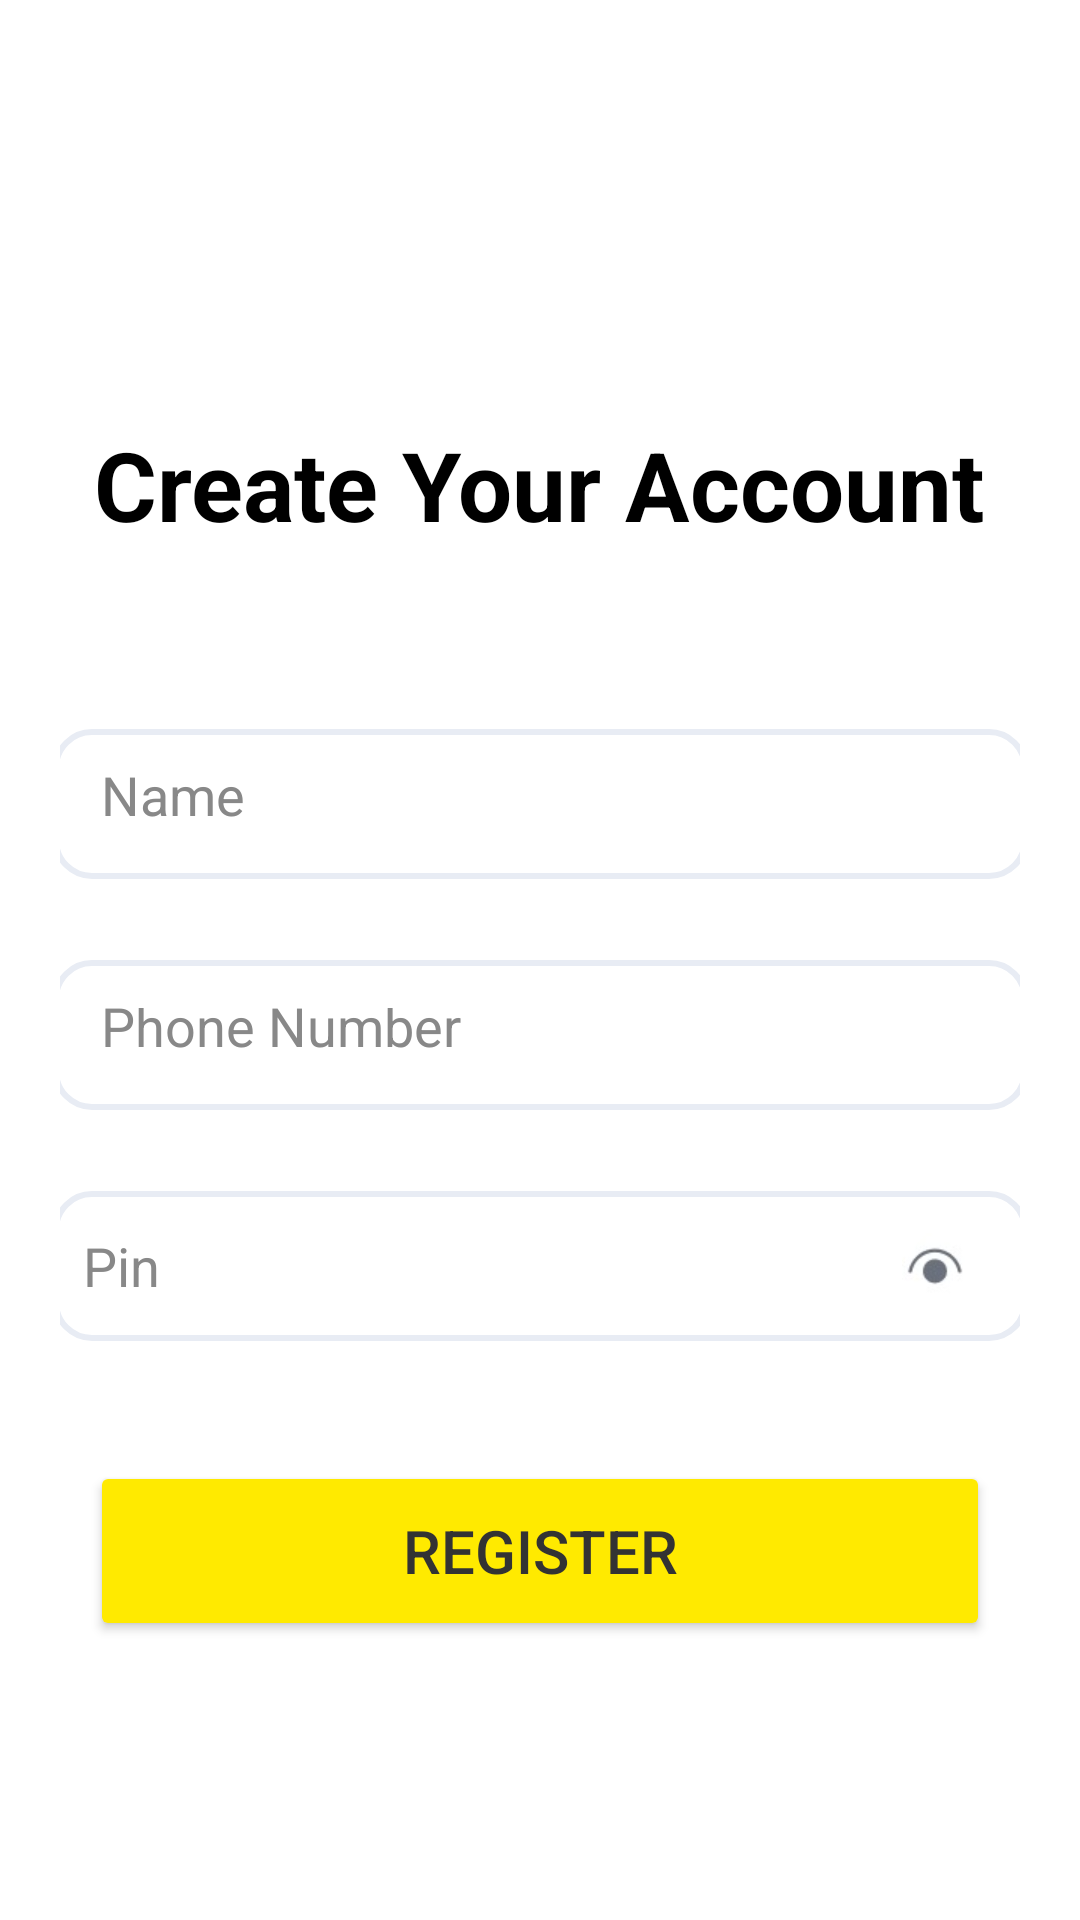

Write the Android layout XML for this screen, with the resource values it uses.
<!-- AndroidManifest.xml: application theme Theme.Vipayee -->
<!-- res/layout/activity_register.xml -->
<LinearLayout xmlns:android="http://schemas.android.com/apk/res/android"
    android:id="@+id/registration_page"
    android:layout_width="match_parent"
    android:layout_height="match_parent"
    android:orientation="vertical"
    android:padding="20dp"
    android:background="#FFFFFF"
    android:gravity="center_horizontal">

    <TextView
        android:id="@+id/create_your_account"
        android:layout_width="wrap_content"
        android:layout_height="wrap_content"
        android:text="Create Your Account"
        android:textSize="32sp"
        android:textStyle="bold"
        android:fontFamily="sans-serif"
        android:textColor="#000000"
        android:layout_marginTop="120dp" />

    <EditText
        android:id="@+id/editTextFullName"
        android:layout_width="325dp"
        android:layout_height="50dp"
        android:hint="Name"
        android:textColor="#000000"
        android:textColorHint="#888888"
        android:background="@drawable/input_box_border"
        android:layout_marginTop="60dp"
        android:padding="16dp" />

    <EditText
        android:id="@+id/editTextPhone"
        android:layout_width="325dp"
        android:layout_height="50dp"
        android:hint="Phone Number"
        android:textColor="#000000"
        android:textColorHint="#888888"
        android:background="@drawable/input_box_border"
        android:layout_marginTop="27dp"
        android:padding="16dp"
        android:inputType="phone" />

    <RelativeLayout
        android:id="@+id/pin_input_container"
        android:layout_width="325dp"
        android:layout_height="50dp"
        android:layout_marginTop="27dp"
        android:background="@drawable/input_box_border"
        android:padding="10dp">

        <EditText
            android:id="@+id/editTextPin"
            android:layout_width="325dp"
            android:layout_height="50dp"
            android:hint="Pin"
            android:textColor="#000000"
            android:textColorHint="#888888"
            android:paddingEnd="40dp"
            android:inputType="textPassword"
            android:background="@android:color/transparent" />

        <ImageView
            android:id="@+id/pin_eye"
            android:layout_width="22dp"
            android:layout_height="22dp"
            android:src="@drawable/group0"
            android:layout_alignParentEnd="true"
            android:layout_centerVertical="true"
            android:layout_marginEnd="10dp" />
    </RelativeLayout>

    <Button
        android:id="@+id/buttonRegister"
        android:layout_width="300dp"
        android:layout_height="60dp"
        android:text="Register"
        android:textColor="#333333"
        android:textSize="20sp"
        android:backgroundTint="#FFEA00"
        android:layout_marginTop="40dp"
        android:elevation="2dp" />
</LinearLayout>
<!-- resources referenced by this layout -->
<resources>
  <!-- drawable group0: jpg bitmap (drawable, 1265 bytes) -->
  <!-- drawable input_box_border (drawable) -->
  <shape xmlns:android="http://schemas.android.com/apk/res/android"
      android:shape="rectangle">
  
      
      <solid android:color="#FFFFFF"/> 
  
      <stroke
          android:width="2dp"
          android:color="#E8ECF4" />
  
      <corners android:radius="12dp" />
  </shape>
  <style name="Theme.Vipayee" parent="Base.Theme.Vipayee" />
  <style name="Base.Theme.Vipayee" parent="Theme.Material3.DayNight.NoActionBar">
          
          
      </style>
</resources>
